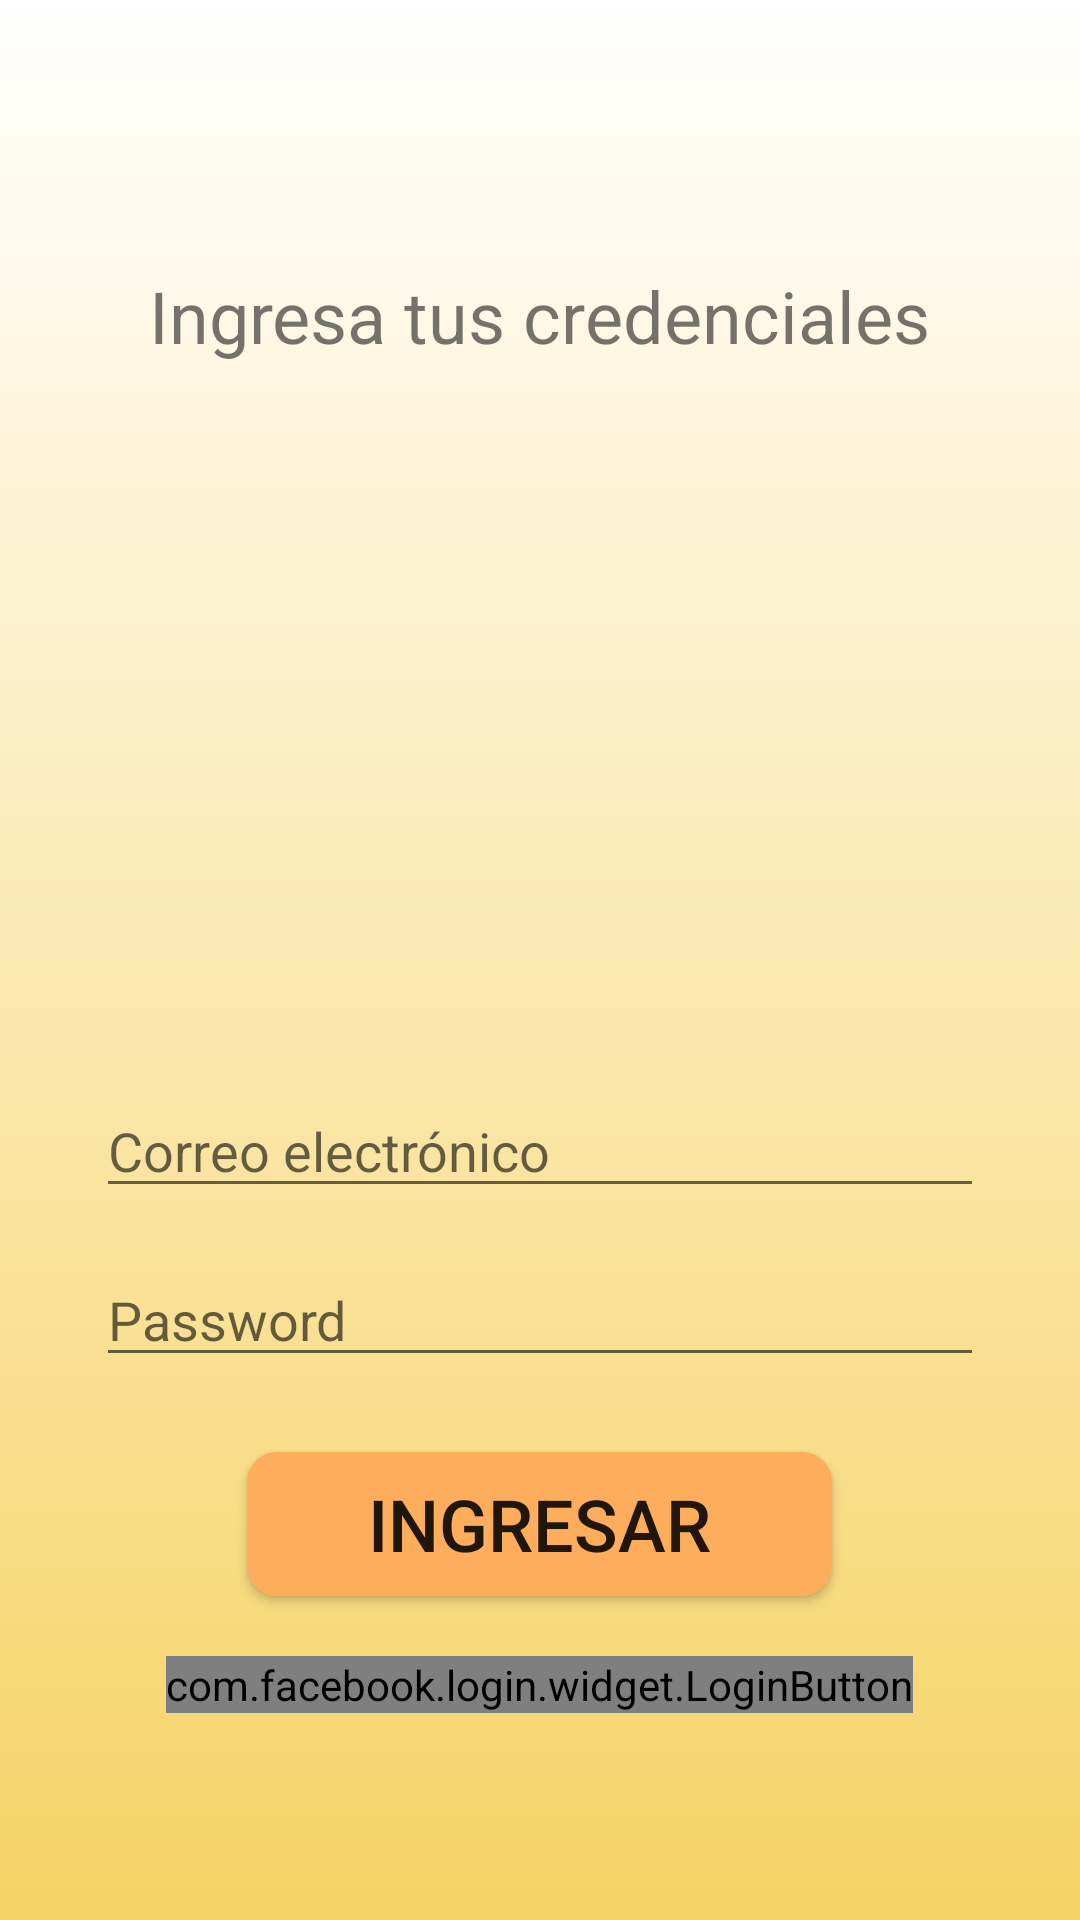

Layout XML and referenced resources for this Android screen:
<!-- AndroidManifest.xml: application theme AppTheme -->
<!-- res/layout/activity_login.xml -->
<?xml version="1.0" encoding="utf-8"?>
<LinearLayout xmlns:android="http://schemas.android.com/apk/res/android"
    xmlns:app="http://schemas.android.com/apk/res-auto"
    android:layout_width="match_parent"
    android:layout_height="match_parent"
    android:background="@drawable/gradient"
    android:gravity="center"
    android:orientation="vertical">

    <TextView
        android:layout_width="wrap_content"
        android:layout_height="wrap_content"
        android:layout_marginTop="20dp"
        android:text="Ingresa tus credenciales"
        android:textSize="24sp" />

    <ImageView
        android:id="@+id/imageView2"
        android:layout_width="200dp"
        android:layout_height="200dp"
        android:layout_marginTop="20dp"
        app:srcCompat="@drawable/logo_app" />

    <EditText
        android:id="@+id/edtEmail"
        android:layout_width="match_parent"
        android:layout_height="wrap_content"
        android:layout_marginStart="32dp"
        android:layout_marginTop="20dp"
        android:layout_marginEnd="32dp"
        android:ems="10"
        android:hint="Correo electrónico"
        android:inputType="textEmailAddress" />

    <EditText
        android:id="@+id/edtPassword"
        android:layout_width="match_parent"
        android:layout_height="wrap_content"
        android:layout_marginStart="32dp"
        android:layout_marginTop="15dp"
        android:layout_marginEnd="32dp"
        android:ems="10"
        android:hint="Password"
        android:inputType="textPassword" />

    <Button
        android:id="@+id/btnLoginEmail"
        android:layout_width="195dp"
        android:layout_height="wrap_content"
        android:layout_marginTop="25dp"
        android:background="@drawable/botonovalo"
        android:text="Ingresar"
        android:textSize="24sp" />

    <com.facebook.login.widget.LoginButton
        android:id="@+id/loginButton"
        android:layout_width="wrap_content"
        android:layout_height="wrap_content"
        android:layout_gravity="center_horizontal"
        android:layout_marginTop="20dp" />

</LinearLayout>
<!-- resources referenced by this layout -->
<resources>
  <!-- drawable botonovalo (drawable) -->
  <?xml version="1.0" encoding="utf-8"?>
  <shape xmlns:android="http://schemas.android.com/apk/res/android" android:shape="rectangle">
      <solid android:color="#fdad5c"/>
  
      <corners android:radius="10dp"/>
  </shape>
  <!-- drawable gradient (drawable) -->
  <?xml version="1.0" encoding="utf-8"?>
  <selector xmlns:android="http://schemas.android.com/apk/res/android">
      <item>
          <shape>
              <gradient android:angle="90" android:startColor="#f6d365" android:endColor="#ffffff" android:type="linear"/>
          </shape>
      </item>
  </selector>
  <style name="AppTheme" parent="Theme.MaterialComponents.Light.DarkActionBar">
          
          <item name="colorPrimary">@color/colorPrimary</item>
          <item name="colorPrimaryDark">@color/colorPrimaryDark</item>
          <item name="colorAccent">@color/colorAccent</item>
      </style>
  <color name="colorPrimary">#6200EE</color>
  <color name="colorPrimaryDark">#3700B3</color>
  <color name="colorAccent">#03DAC5</color>
</resources>
